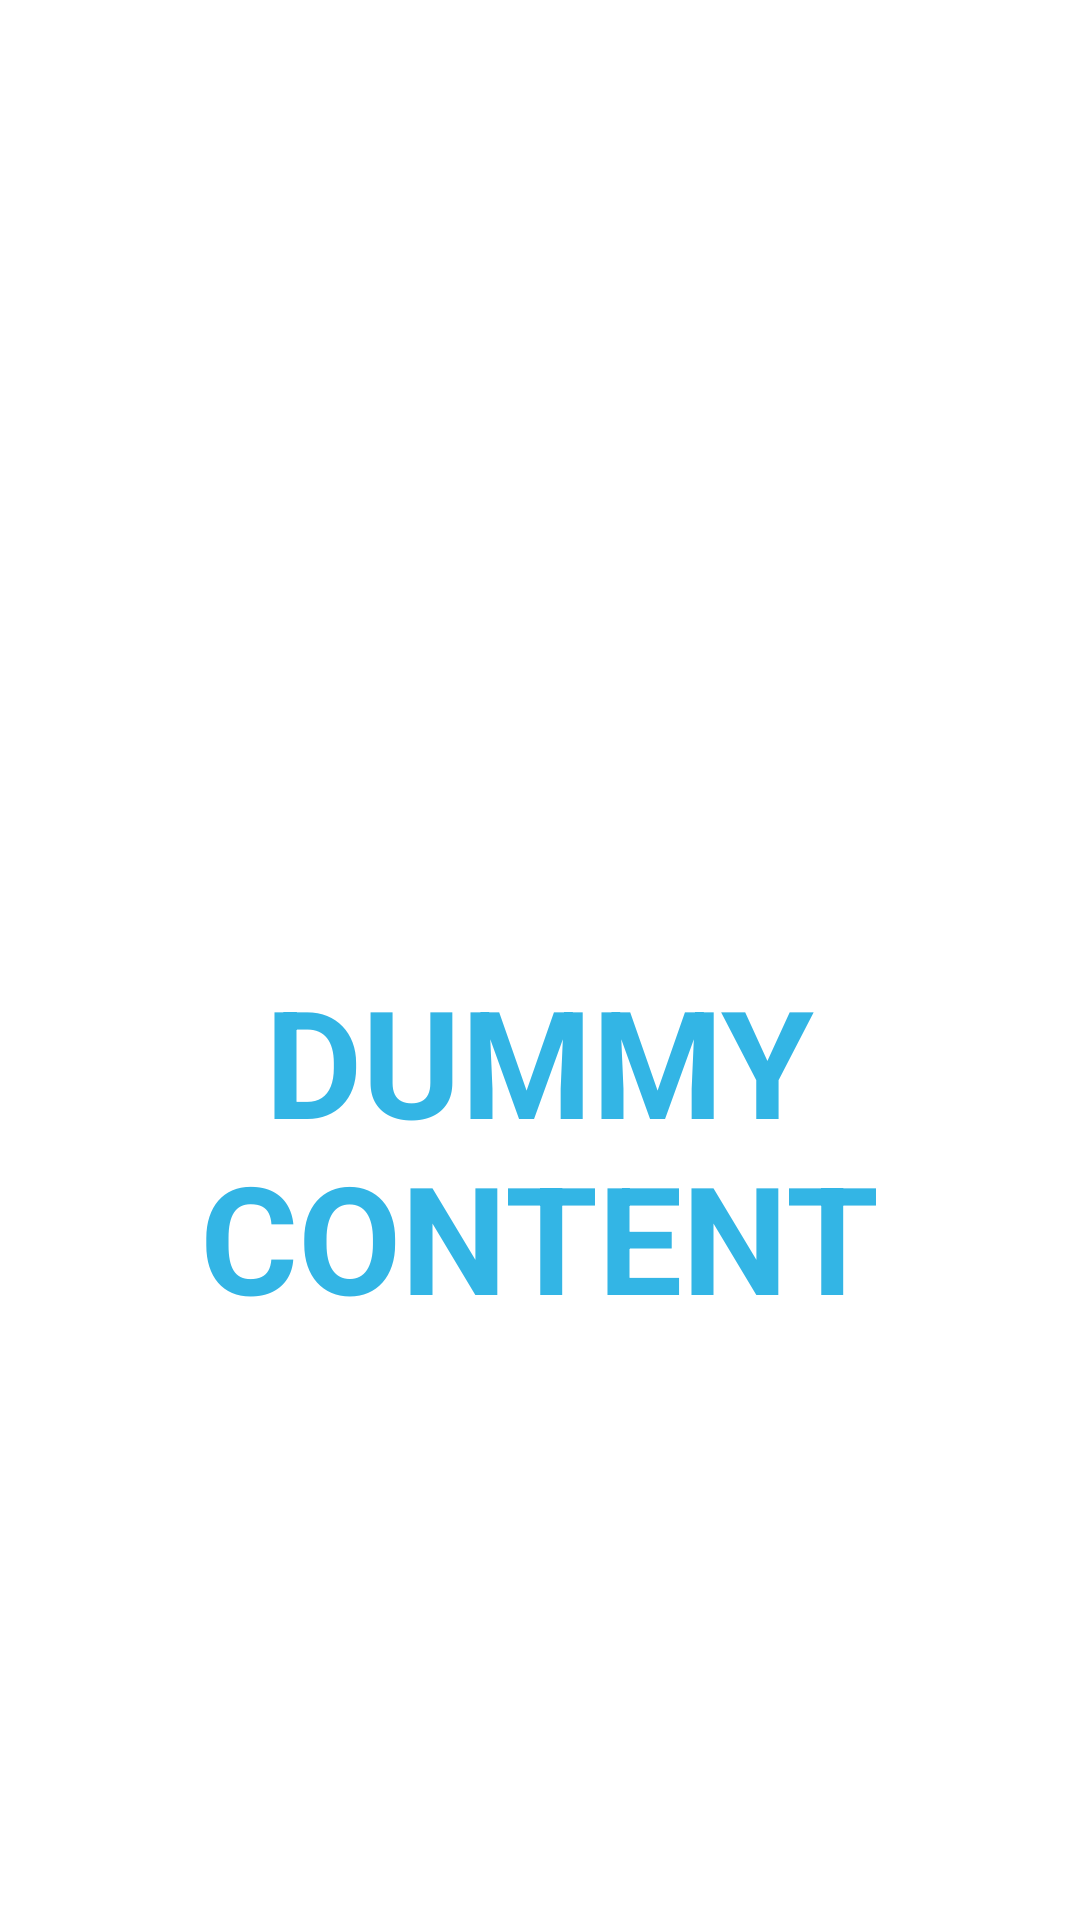

Produce the Android XML layout that renders to this screen, including the resource entries it uses.
<!-- AndroidManifest.xml: activity theme AppTheme.WithoutActionBar -->
<!-- res/layout/activity_splash.xml -->
<RelativeLayout xmlns:android="http://schemas.android.com/apk/res/android"
				xmlns:tools="http://schemas.android.com/tools"
				android:layout_width="match_parent"
				android:layout_height="match_parent"
				tools:context="rocks.testbuild.activities.SplashActivity">

	<ImageView
		android:id="@+id/img_logo"
		android:layout_width="wrap_content"
		android:layout_height="wrap_content"
		android:layout_centerInParent="true"/>

	<TextView
		android:id="@+id/fullscreen_content"
		android:layout_width="wrap_content"
		android:layout_height="wrap_content"
		android:layout_below="@+id/img_logo"
		android:gravity="center"
		android:keepScreenOn="true"
		android:text="@string/dummy_content"
		android:textColor="#33b5e5"
		android:textSize="50sp"
		android:textStyle="bold"
		android:layout_centerHorizontal="true"/>

</RelativeLayout>
<!-- resources referenced by this layout -->
<resources>
  <string name="dummy_content">DUMMY\nCONTENT</string>
  <style name="AppTheme.WithoutActionBar">
  		<item name="windowActionBar">false</item>
  		<item name="windowNoTitle">true</item>
  	</style>
</resources>
